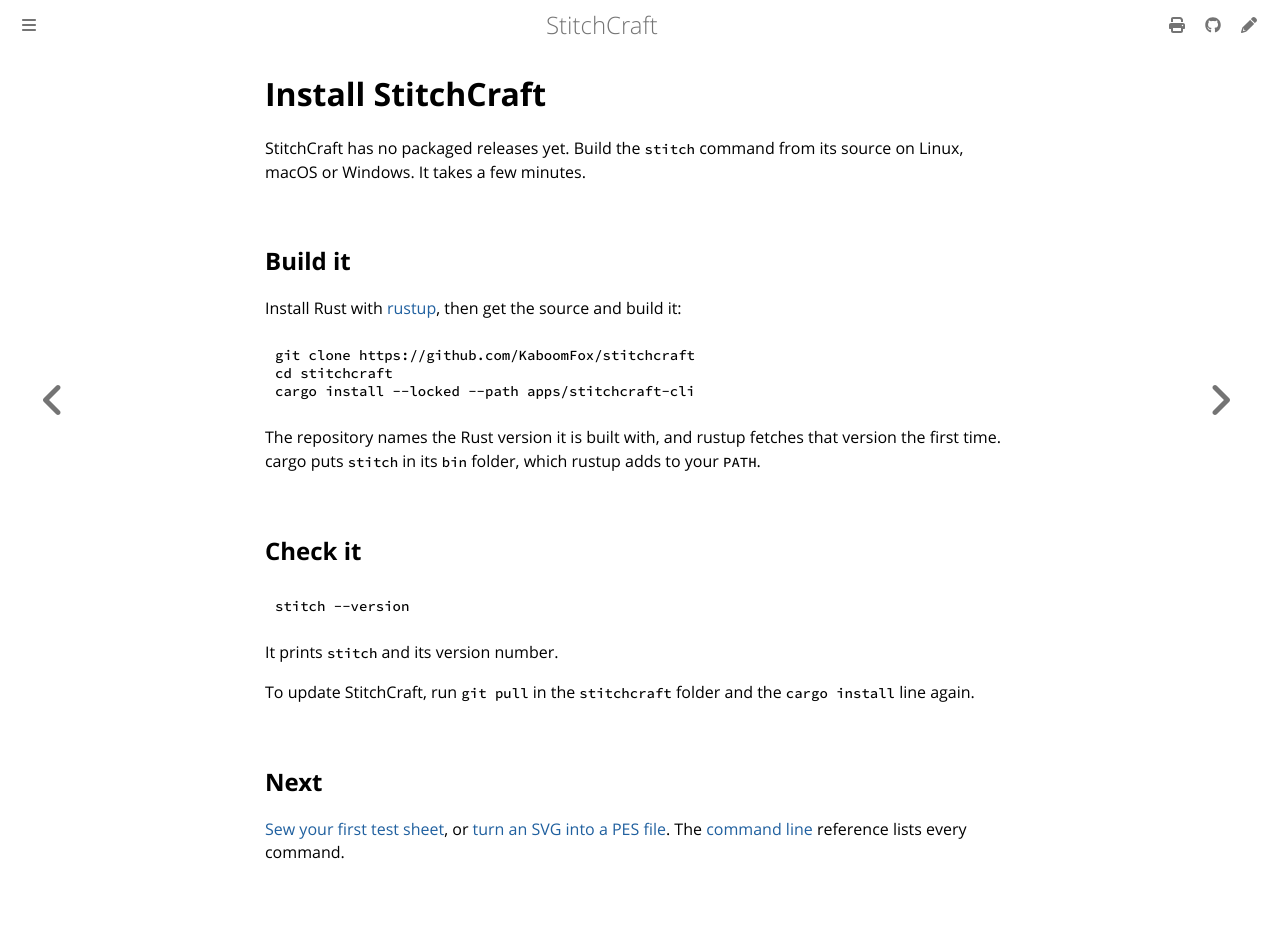

repository: KaboomFox/inkcraft · page: dev/user/install.html · generator: mdbook

# Install StitchCraft

StitchCraft has no packaged releases yet. Build the `stitch` command from its source on Linux, macOS or
Windows. It takes a few minutes.

## Build it

Install Rust with [rustup](https://rustup.rs/), then get the source and build it:

```sh
git clone https://github.com/KaboomFox/stitchcraft
cd stitchcraft
cargo install --locked --path apps/stitchcraft-cli
```

The repository names the Rust version it is built with, and rustup fetches that version the first time.
cargo puts `stitch` in its `bin` folder, which rustup adds to your `PATH`.

## Check it

```sh
stitch --version
```

It prints `stitch` and its version number.

To update StitchCraft, run `git pull` in the `stitchcraft` folder and the `cargo install` line again.

## Next

[Sew your first test sheet](tutorials/first-sew-out.md), or [turn an SVG into a PES
file](tutorials/svg-to-pes.md). The [command line](reference/cli.md) reference lists every command.
